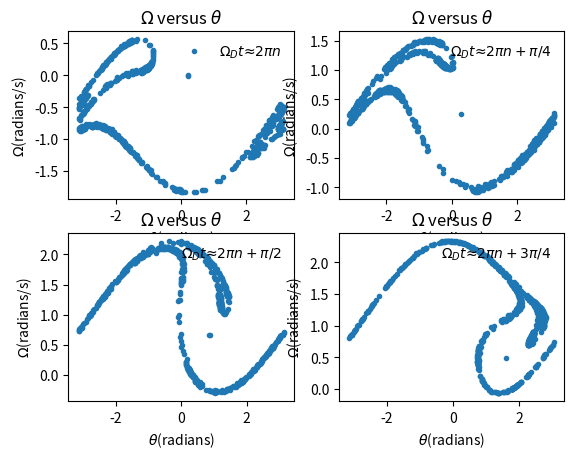

The matplotlib source for this figure:
# -*- coding: utf-8 -*-
import math
import matplotlib.pyplot as py
g=9.8
l=9.8
q=0.5
ou_D=2/3
class pendulum0:
    def __init__(self,F_D,sita):
        self.sita=[sita]
        self.omiga=[0]
        self.t=[0]
        self.dt=0.04
        self.F_D=F_D
        self.omiga2=[]
        self.sita2=[]
    
    def calculate(self):
        while self.t[-1]<5000:
            omiga_new=self.omiga[-1]-((g/l)*(math.sin(self.sita[-1]))+q*self.omiga[-1]-self.F_D*math.sin(ou_D*self.t[-1]))*self.dt
            self.omiga.append(omiga_new)
            sita_new=self.sita[-1]+self.omiga[-1]*self.dt
            t_new=self.t[-1]+self.dt
            
            while sita_new > math.pi:
                sita_new -=2*(math.pi)
            while sita_new < -math.pi:
                sita_new +=2*(math.pi)       
            self.sita.append(sita_new)
            self.t.append(t_new)
            
sub1=py.subplot(221)  
A=pendulum0(1.2,0.2)
A.calculate()
for i in range(len(A.sita)):
    a=((2/3)*(A.t[i]))%(2*(math.pi))
    if a<0.04:
        A.sita2.append(A.sita[i])
        A.omiga2.append(A.omiga[i])
sub1.plot(A.sita2,A.omiga2,'.',label='$\Omega _{D}t≈2\pi n$')
sub1.set_title('$Ω$ versus $θ$')
sub1.legend(loc="upper right",frameon=False)
py.xlabel('$θ$(radians)')
py.ylabel('$Ω$(radians/s)')

            
sub2=py.subplot(222)  
A=pendulum0(1.2,0.2)
A.calculate()
for i in range(len(A.sita)):
    a=((2/3)*(A.t[i]-(3/8)*(math.pi)))%(2*(math.pi))
    if a<0.04:
        A.sita2.append(A.sita[i])
        A.omiga2.append(A.omiga[i])
sub2.plot(A.sita2,A.omiga2,'.',label='$\Omega _{D}t≈2\pi n+\pi /4$')
sub2.set_title('$Ω$ versus $θ$')
sub2.legend(loc="upper right",frameon=False)
py.xlabel('$θ$(radians)')
py.ylabel('$Ω$(radians/s)')

            
sub3=py.subplot(223)  
A=pendulum0(1.2,0.2)
A.calculate()
for i in range(len(A.sita)):
    a=((2/3)*(A.t[i]-(3/4)*(math.pi)))%(2*(math.pi))
    if a<0.04:
        A.sita2.append(A.sita[i])
        A.omiga2.append(A.omiga[i])
sub3.plot(A.sita2,A.omiga2,'.',label='$\Omega _{D}t≈2\pi n+\pi /2$')
sub3.set_title('$Ω$ versus $θ$')
sub3.legend(loc="upper right",frameon=False)
py.xlabel('$θ$(radians)')
py.ylabel('$Ω$(radians/s)')

            
sub4=py.subplot(224)  
A=pendulum0(1.2,0.2)
A.calculate()
for i in range(len(A.sita)):
    a=((2/3)*(A.t[i]-(9/8)*(math.pi)))%(2*(math.pi))
    if a<0.04:
        A.sita2.append(A.sita[i])
        A.omiga2.append(A.omiga[i])
sub4.plot(A.sita2,A.omiga2,'.',label='$\Omega _{D}t≈2\pi n+3\pi /4$')
sub4.set_title('$Ω$ versus $θ$')
sub4.legend(loc="upper right",frameon=False)
py.xlabel('$θ$(radians)')
py.ylabel('$Ω$(radians/s)')

py.show()
